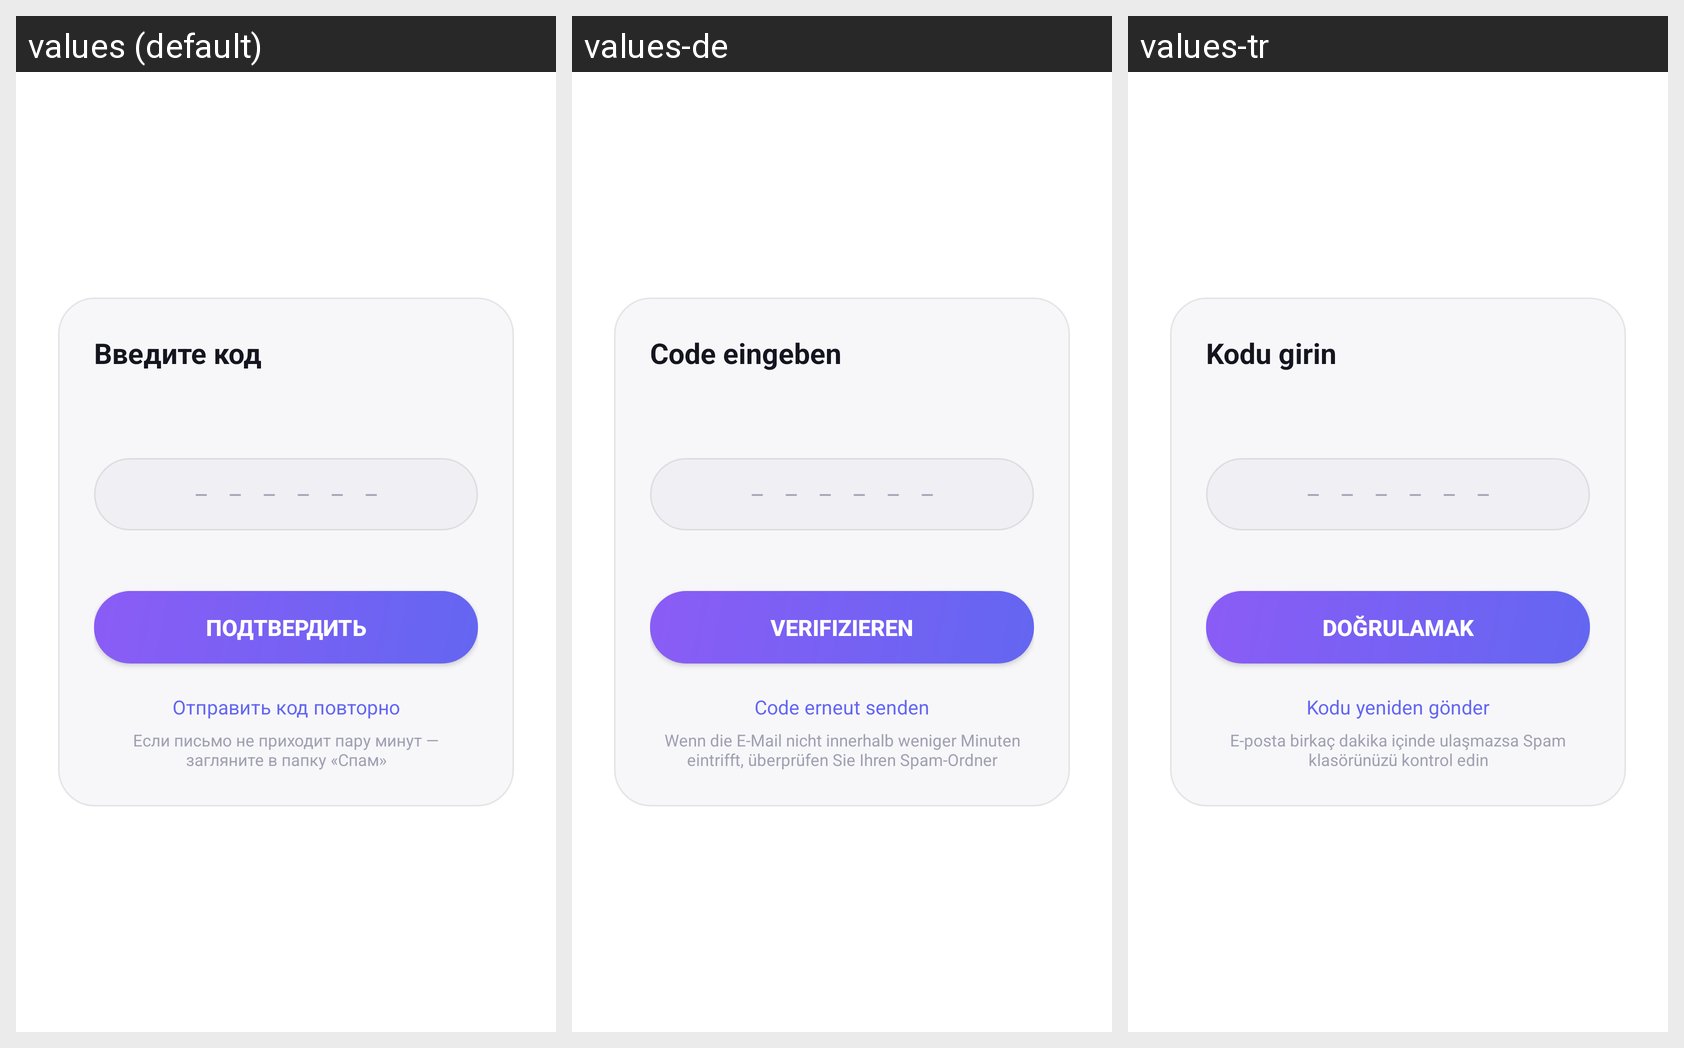

The same Android screen rendered under several of its app's locales, left to right. List the strings drawn on it with the default value and each locale's translation.
Android screen res/layout/activity_code.xml rendered under 3 locales, left to right: values (default), values-de, values-tr. Device: Nexus 5 (rendered at 1080×1920; each locale shown at half size, 540×960, under a caption strip naming it); theme Theme.Talksy.
Other locales in the repository, not shown: values-en, values-ka, values-uk.
Strings drawn on this screen, with the default value and each locale's value (text and hints the layout hard-codes, and strings that could not be matched under every locale, appear in the picture but are not listed):

auth_code_title
  values: Введите код
  values-de: Code eingeben
  values-tr: Kodu girin

auth_code_hint
  values: – – – – – –
  values-de: – – – – – –
  values-tr: – – – – – –

auth_code_verify
  values: Подтвердить
  values-de: Verifizieren
  values-tr: Doğrulamak

auth_code_resend
  values: Отправить код повторно
  values-de: Code erneut senden
  values-tr: Kodu yeniden gönder

email_spam_hint
  values: Если письмо не приходит пару минут — загляните в папку «Спам»
  values-de: Wenn die E-Mail nicht innerhalb weniger Minuten eintrifft, überprüfen Sie Ihren Spam-Ordner
  values-tr: E-posta birkaç dakika içinde ulaşmazsa Spam klasörünüzü kontrol edin
